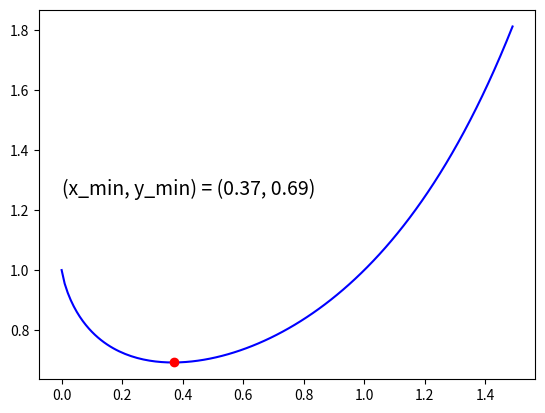

Recreate this plot in Python.
import matplotlib.pyplot as plt
import numpy

# the coordinates per point
x_coords = numpy.arange(0, 1.5, 0.01)

x_min = 0
y_min = 1.5

y_coords = []
for x in x_coords:
    y = x ** x
    if y < y_min:
        y_min = y
        x_min = x
    y_coords.append(y)


print(f"xmin = {x_min}, y_min = {y_min}")


#get the middle of the Y-axis so we can display the text in the center of the plot
y_mid = y_min + ((max(y_coords) - y_min) / 2)

# plot points (y to x) with green circles
plt.plot(x_coords, y_coords, 'b-', [x_min], [y_min], 'ro')
plt.text(0, y_mid , "(x_min, y_min) = (%0.2f, %0.2f)" % (x_min, y_min), color = 'black', fontsize = 14)

print("(x_min, y_min) = (%0.2f, %0.2f)" % (x_min, y_min))
plt.show()
# plt.savefig('plot.png')
